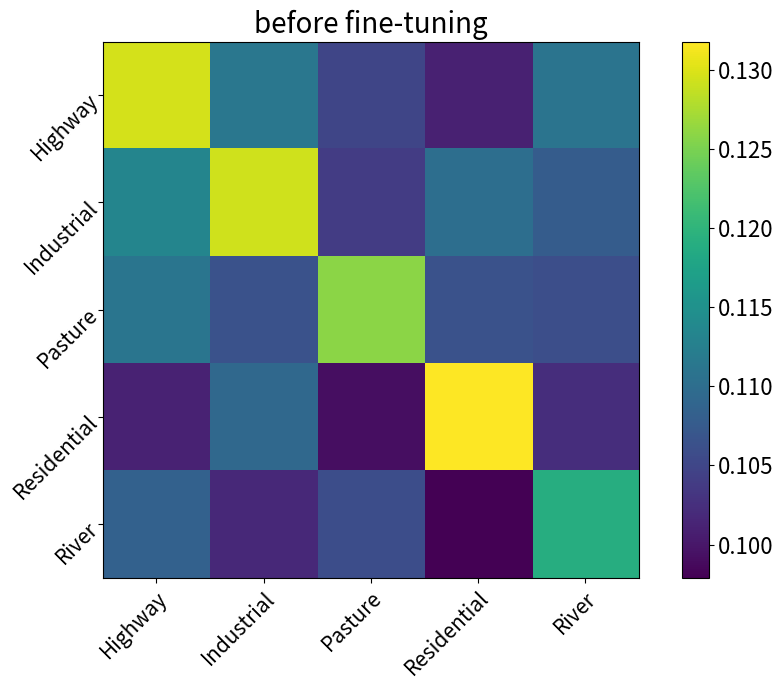

This chart was generated by the following Python code: (Note: this script raises an exception after producing the figure.)
import numpy as np
import matplotlib
import matplotlib.pyplot as plt

# 这里是创建一个数据
pic_content = ["Highway", "Industrial", "Pasture", "Residential", "River"]
cate_name = ["Highway", "Industrial", "Pasture", "Residential", "River"]

# prob_dist = np.array([[0.1002, 0.0805, 0.0905, 0.1296, 0.1113, 0.1050, 0.1030, 0.1010, 0.1109, 0.0678],
#                       [0.0996, 0.0770, 0.0886, 0.1133, 0.1294, 0.1039, 0.1036, 0.1102, 0.1077, 0.0668],
#                       [0.0992, 0.0712, 0.0965, 0.1111, 0.1064, 0.1259, 0.1169, 0.1064, 0.1060, 0.0604],
#                       [0.0964, 0.0790, 0.1019, 0.1011, 0.1093, 0.0991, 0.1068, 0.1318, 0.1023, 0.0723],
#                       [0.1014, 0.0942, 0.0927, 0.1084, 0.1018, 0.1059, 0.0956, 0.0979, 0.1190, 0.0831],
#                       ])
prob_dist = np.array([[0.1296, 0.1113, 0.1050, 0.1010, 0.1109],
                      [0.1133, 0.1294, 0.1039, 0.1102, 0.1077],
                      [0.1111, 0.1064, 0.1259, 0.1064, 0.1060],
                      [0.1011, 0.1093, 0.0991, 0.1318, 0.1023],
                      [0.1084, 0.1018, 0.1059, 0.0979, 0.1190],
                      ])
# prob_dist = np.array([[8.3447e-07, 0.0000e+00, 5.9605e-08, 9.9951e-01, 1.7226e-05, 5.9605e-08, 2.1279e-05, 2.4438e-06, 5.7459e-04, 0.0000e+00],
#                       [5.6028e-06, 5.9605e-08, 5.9605e-08, 1.4079e-04, 9.9902e-01, 1.7107e-05, 7.5936e-05, 2.9802e-04, 6.3562e-04, 1.1921e-07],
#                       [1.0729e-06, 1.7881e-07, 1.1921e-07, 7.2122e-06, 1.0133e-06, 1.0000e+00, 3.9458e-05, 2.6286e-05, 6.0201e-06, 5.9605e-08],
#                       [2.3842e-07, 0.0000e+00, 2.2650e-06, 4.0531e-06, 3.1173e-05, 1.7881e-07, 5.1546e-04, 9.9951e-01, 4.7684e-07, 4.1723e-07],
#                       [3.6359e-06, 1.7881e-07, 2.9802e-07, 9.4593e-05, 4.2319e-06, 6.5565e-07, 2.3842e-07, 6.9141e-06, 1.0000e+00, 2.9206e-06],
#                       ])
# prob_dist = np.array([[9.9951e-01, 1.7226e-05, 5.9605e-08, 2.4438e-06, 5.7459e-04],
#                       [1.4079e-04, 9.9902e-01, 1.7107e-05, 2.9802e-04, 6.3562e-04],
#                       [7.2122e-06, 1.0133e-06, 1.0000e+00, 2.6286e-05, 6.0201e-06],
#                       [4.0531e-06, 3.1173e-05, 1.7881e-07, 9.9951e-01, 4.7684e-07],
#                       [9.4593e-05, 4.2319e-06, 6.5565e-07, 6.9141e-06, 1.0000e+00],
#                       ])

# 这里是创建一个画布
fig, ax = plt.subplots(figsize=(9,7))
im = ax.imshow(prob_dist)

# 这里是修改标签
# We want to show all ticks...
ax.set_xticks(np.arange(len(cate_name)))
ax.set_yticks(np.arange(len(pic_content)))
# ... and label them with the respective list entries
ax.set_xticklabels(cate_name)
ax.set_yticklabels(pic_content)
plt.xticks(fontsize=15)
plt.yticks(fontsize=15)
# 因为x轴的标签太长了，需要旋转一下，更加好看
# Rotate the tick labels and set their alignment.
plt.setp(ax.get_xticklabels(), rotation=45, ha="right",
         rotation_mode="anchor")
plt.setp(ax.get_yticklabels(), rotation=45, ha="right",
         rotation_mode="anchor")

# 添加每个热力块的具体数值
# Loop over data dimensions and create text annotations.
# for i in range(len(pic_content)):
#     for j in range(len(cate_name)):
#         text = ax.text(j, i, prob_dist[i, j],
#                        ha="center", va="center", color="w")
# ax.set_title("prior knowledge")
plt.title("before fine-tuning",fontsize = 20)
# plt.title("after fine-tuning",fontsize = 20)
fig.tight_layout()
cb=plt.colorbar(im)
cb.ax.tick_params(labelsize=16)
# plt.show()
plt.savefig("/home/<user>/heat_prior_v2.png", dpi=300)
# plt.savefig("/home/<user>/finetune_V3.png", dpi=300)